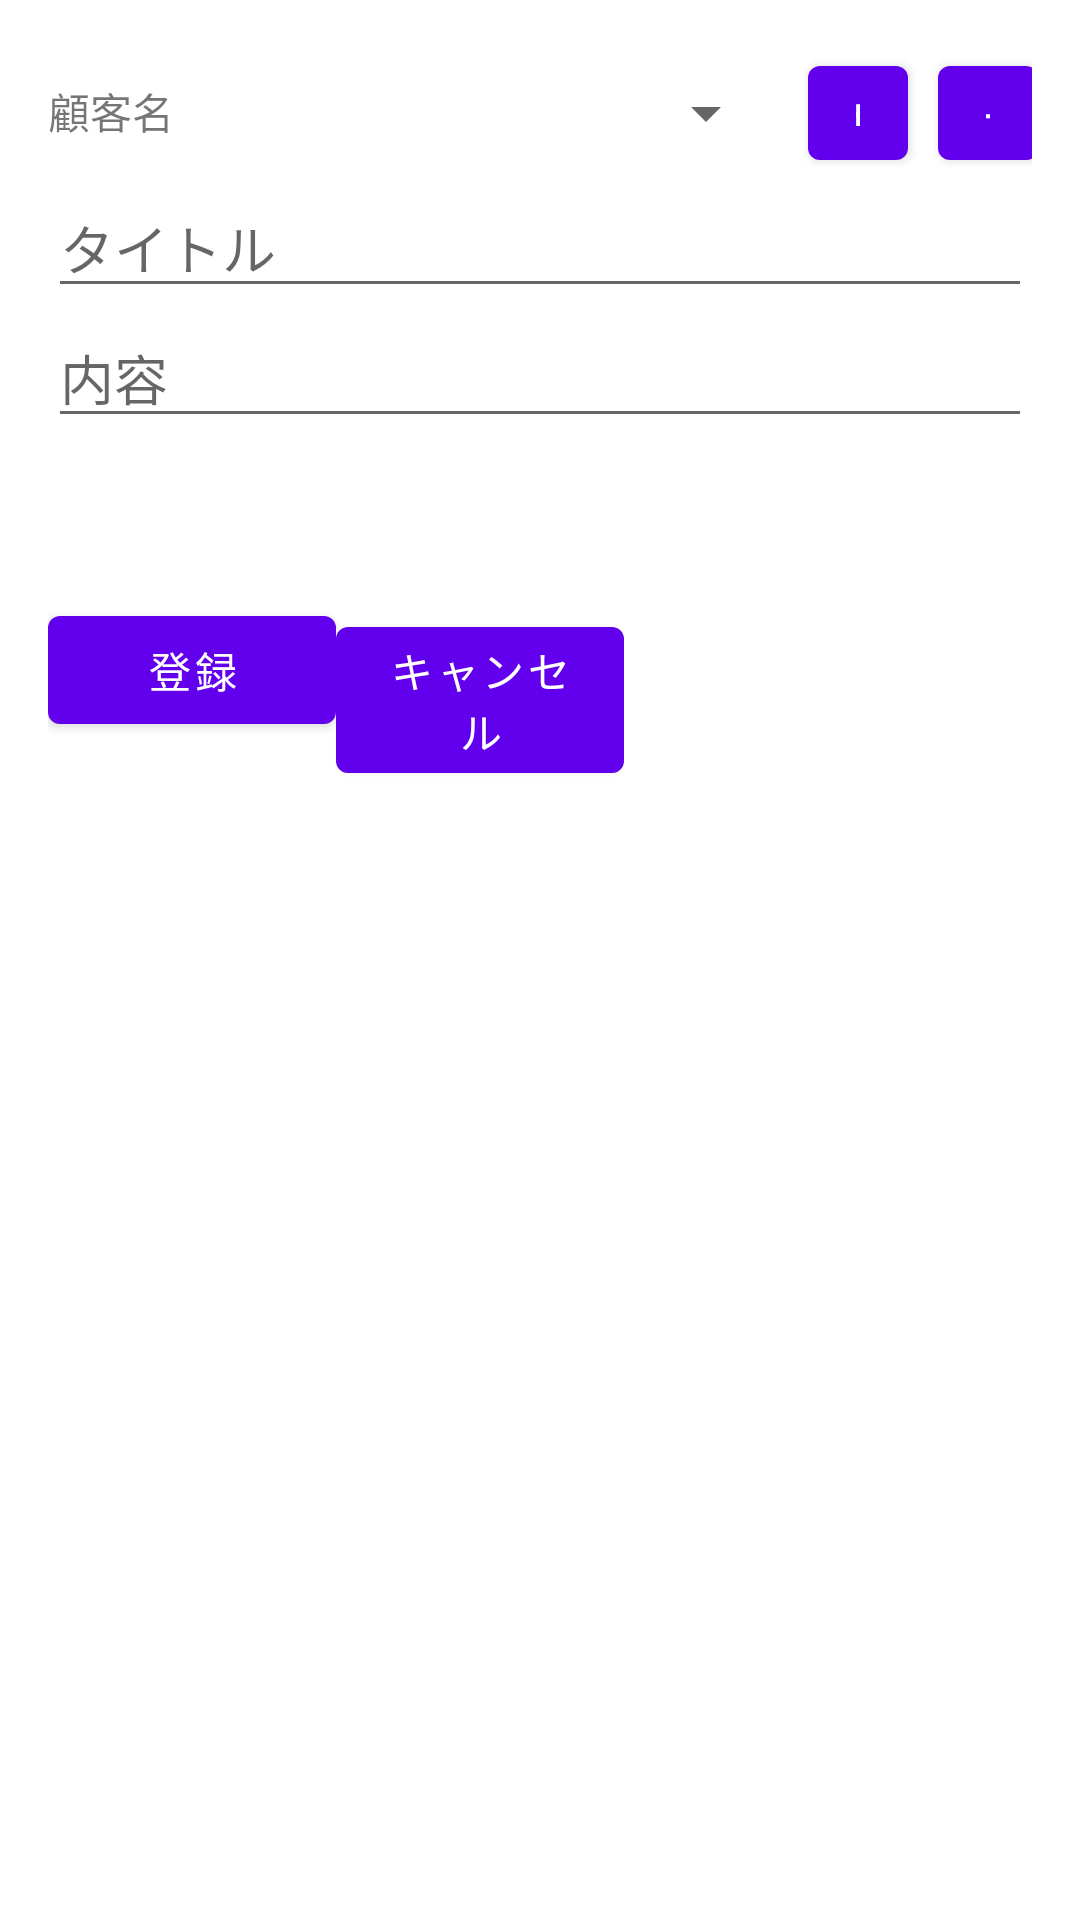

Layout XML and referenced resources for this Android screen:
<!-- AndroidManifest.xml: application theme Theme.MemoApp -->
<!-- res/layout/content_input.xml -->
<?xml version="1.0" encoding="utf-8"?>
<RelativeLayout
    xmlns:android="http://schemas.android.com/apk/res/android"
    xmlns:app="http://schemas.android.com/apk/res-auto"
    xmlns:tools="http://schemas.android.com/tools"
    android:layout_width="match_parent"
    android:layout_height="match_parent"
    android:paddingBottom="16dp"
    android:paddingLeft="16dp"
    android:paddingRight="16dp"
    android:paddingTop="16dp"
    app:layout_behavior="@string/appbar_scrolling_view_behavior"
    tools:context=".InputActivity"
    tools:showIn="@layout/activity_input">
    <androidx.appcompat.widget.LinearLayoutCompat
        android:layout_width="match_parent"
        android:layout_height="match_parent"
        android:orientation="horizontal">
        <TextView
            android:id="@+id/tcustomer"
            android:layout_width="200px"
            android:layout_height="130px"
            android:text="顧客名"
            />
        <Spinner
            android:id="@+id/customers"
            android:spinnerMode="dialog"
            android:layout_width="500px"
            android:layout_height="130px"
            android:layout_marginLeft="30px"
            />
        <Button
            android:layout_width="100px"
            android:layout_height="130px"
            android:layout_marginLeft="30px"
            android:id="@+id/add_customer"
            android:text="+"/>
        <Button
            android:layout_width="100px"
            android:layout_height="130px"
            android:layout_marginLeft="30px"
            android:id="@+id/delete_customer"
            android:text="-"/>
    </androidx.appcompat.widget.LinearLayoutCompat>
    <EditText
        android:id="@+id/title_edit_text"
        android:layout_width="match_parent"
        android:layout_height="wrap_content"
        android:layout_marginTop="130px"
        android:hint="タイトル"
        />
    <EditText
        android:id="@+id/content_edit_text"
        android:layout_width="match_parent"
        android:layout_height="wrap_content"
        android:layout_below="@id/title_edit_text"
        android:hint="内容" />
    <Button
        android:id="@+id/date_button"
        android:layout_width="0dp"
        android:layout_height="wrap_content"
        android:layout_below="@id/content_edit_text"
        android:layout_alignParentStart="true"
        android:layout_toLeftOf="@+id/times_button"
        android:text="----/--/--"
        style="@style/Widget.AppCompat.Button.Borderless" />
    <Button
        android:id="@id/times_button"
        android:layout_width="96dp"
        android:layout_height="wrap_content"
        android:layout_below="@id/content_edit_text"
        android:layout_alignParentRight="true"
        android:text="--:--"
        style="@style/Widget.AppCompat.Button.Borderless" />
    <androidx.appcompat.widget.LinearLayoutCompat
        android:layout_width="match_parent"
        android:layout_height="match_parent"
        android:layout_marginTop="550px"
        android:orientation="horizontal">
        <Button
            android:id="@+id/add_memo_button"
            android:layout_width="96dp"
            android:layout_height="wrap_content"
            android:layout_alignParentRight="true"
            android:text="登録" />
        <Button
            android:id="@+id/cancel_button"
            android:layout_width="96dp"
            android:layout_height="wrap_content"
            android:layout_alignParentRight="true"
            android:text="キャンセル" />
    </androidx.appcompat.widget.LinearLayoutCompat>
</RelativeLayout>
<!-- res/layout/activity_input.xml (included above) -->
<?xml version="1.0" encoding="utf-8"?>
<androidx.coordinatorlayout.widget.CoordinatorLayout
    xmlns:android="http://schemas.android.com/apk/res/android"
    xmlns:app="http://schemas.android.com/apk/res-auto"
    xmlns:tools="http://schemas.android.com/tools"
    android:layout_width="match_parent"
    android:layout_height="match_parent"
    android:fitsSystemWindows="true"
    tools:context=".InputActivity">

    <com.google.android.material.appbar.AppBarLayout
        android:layout_width="match_parent"
        android:layout_height="wrap_content"
        android:theme="@style/Theme.MemoApp.PopupOverlay">

        <androidx.appcompat.widget.Toolbar
            android:id="@+id/toolbar"
            android:layout_width="match_parent"
            android:layout_height="wrap_content"
            android:background="@color/design_default_color_primary"
            app:popupTheme="@style/Theme.MemoApp.PopupOverlay"/>

    </com.google.android.material.appbar.AppBarLayout>

    <include layout="@layout/content_input"/>

</androidx.coordinatorlayout.widget.CoordinatorLayout>
<!-- resources referenced by this layout -->
<resources>
  <style name="Theme.MemoApp.PopupOverlay" parent="ThemeOverlay.AppCompat.Light" />
  <style name="Theme.MemoApp" parent="Theme.MaterialComponents.DayNight.DarkActionBar">
          
          <item name="colorPrimary">@color/purple_500</item>
          <item name="colorPrimaryVariant">@color/purple_700</item>
          <item name="colorOnPrimary">@color/white</item>
          
          <item name="colorSecondary">@color/teal_200</item>
          <item name="colorSecondaryVariant">@color/teal_700</item>
          <item name="colorOnSecondary">@color/black</item>
          
          <item name="android:statusBarColor">?attr/colorPrimaryVariant</item>
          
      </style>
  <!-- not gathered from this repository: default colours our renderer supplied (Android Studio template values) -->
  <color name="purple_500">#FF6200EE</color>
  <color name="purple_700">#FF3700B3</color>
  <color name="teal_200">#FF03DAC5</color>
  <color name="teal_700">#FF018786</color>
  <color name="black">#FF000000</color>
  <color name="white">#FFFFFFFF</color>
</resources>
